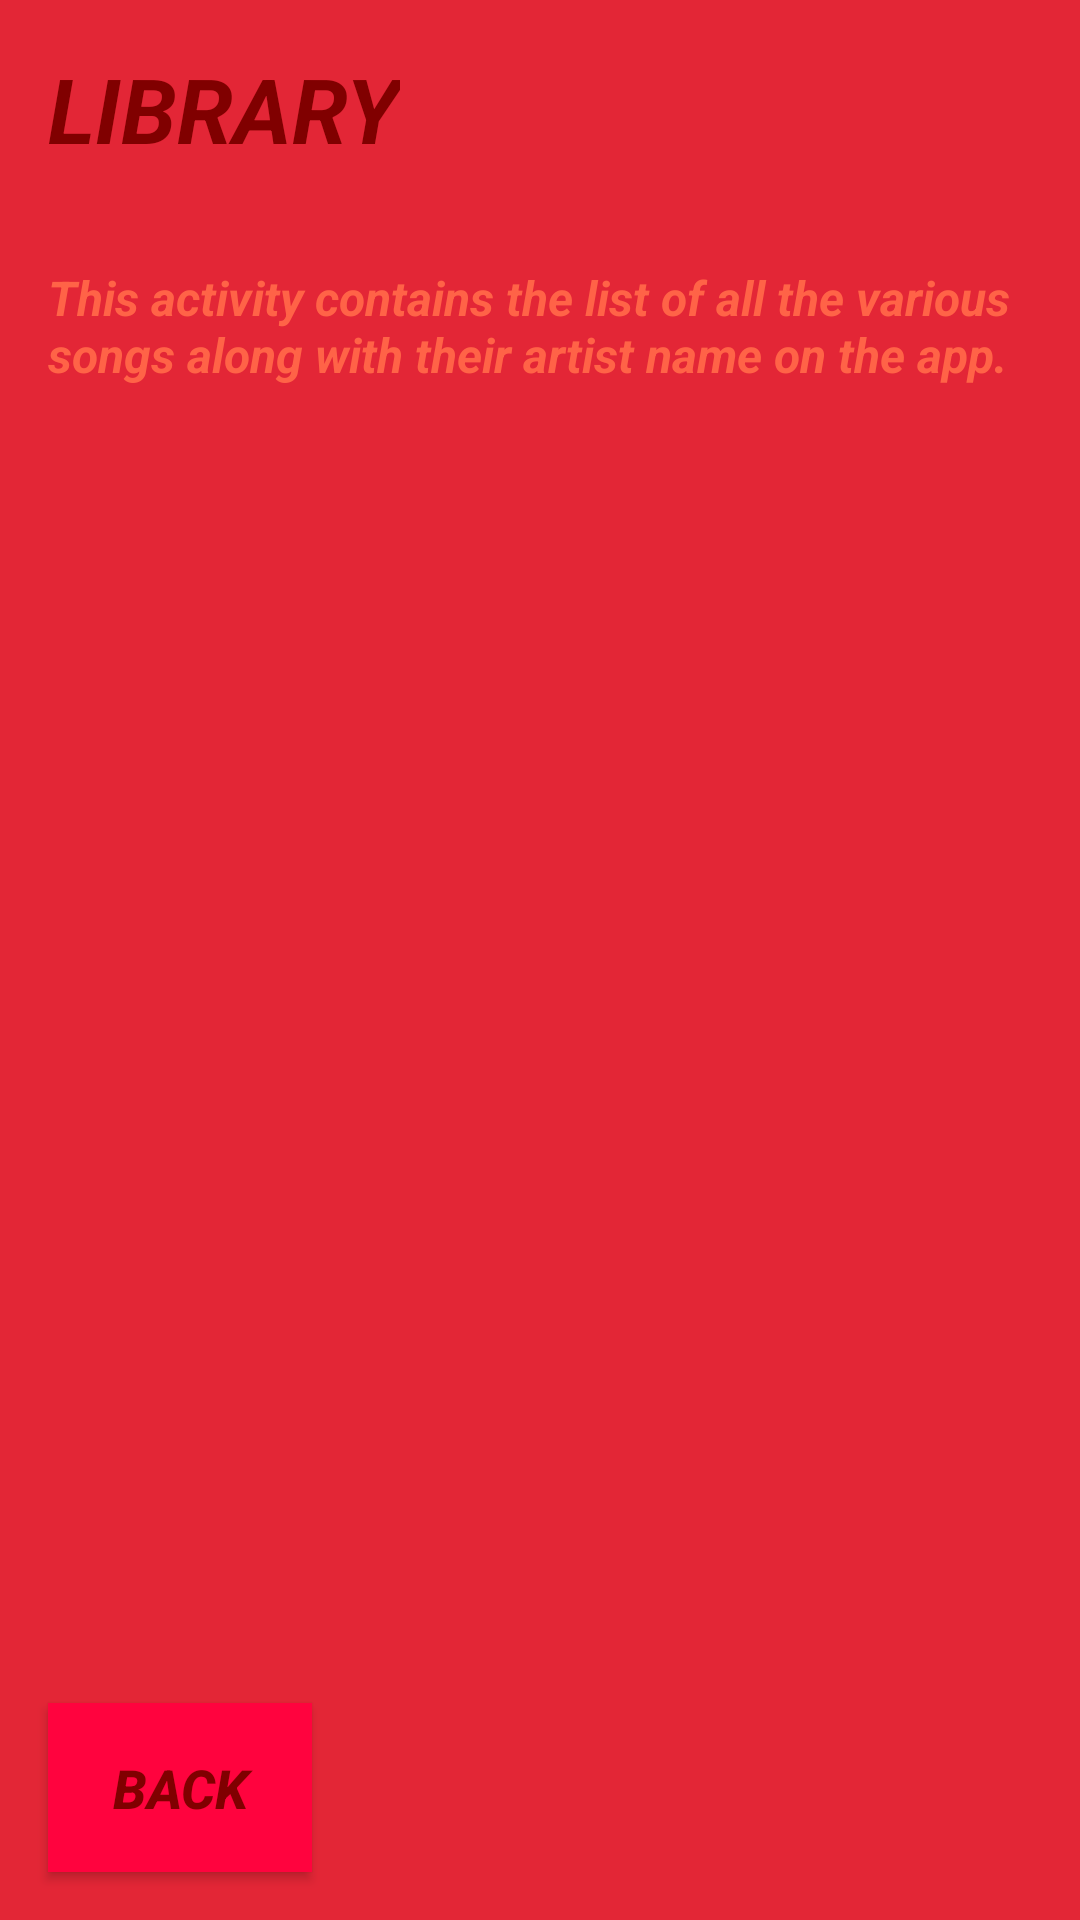

This screen was rendered from an Android layout file. Write that file and the resources it references.
<!-- AndroidManifest.xml: application theme AppTheme -->
<!-- res/layout/activity_song_library.xml -->
<?xml version="1.0" encoding="utf-8"?>
<RelativeLayout xmlns:android="http://schemas.android.com/apk/res/android"
    xmlns:app="http://schemas.android.com/apk/res-auto"
    xmlns:tools="http://schemas.android.com/tools"
    android:layout_width="match_parent"
    android:layout_height="match_parent"
    tools:context=".MainActivity"
    android:orientation="vertical"
    android:background="@color/background">

    <TextView
        android:layout_width="wrap_content"
        android:layout_height="wrap_content"
        android:text="LIBRARY"
        style="@style/text"
        android:id="@+id/activity_name"/>
    <TextView
        android:layout_width="match_parent"
        android:layout_height="wrap_content"
        android:text="This activity contains the list of all the various songs along with their artist name on the app."
        android:id="@+id/description"
        android:layout_below="@+id/activity_name"
        style="@style/text2"/>

    <ListView
        android:layout_width="match_parent"
        android:layout_height="wrap_content"
        android:layout_above="@+id/back_button"
        android:layout_below="@+id/description"
        android:drawSelectorOnTop="true"
        android:id="@+id/list1"
        tools:context="com.example.android.musicapp.SongLibrary">

    </ListView>

    <Button
        android:layout_width="wrap_content"
        android:layout_height="wrap_content"
        style="@style/Button"
        android:layout_alignParentBottom="true"
        android:layout_alignParentLeft="true"
        android:text="Back"
        android:id="@+id/back_button"
        android:layout_margin="16dp"/>
</RelativeLayout>
<!-- resources referenced by this layout -->
<resources>
  <color name="background">#e32636</color>
  <style name="Button">
          <item name="android:layout_height">60dp</item>
          <item name="android:textSize">18sp</item>
          <item name="android:textColor">#800000</item>
          <item name="android:background">@color/colorAccent</item>
          <item name="android:textStyle">bold|italic</item>
          <item name="android:includeFontPadding">true</item>
          <item name="android:padding">16dp</item>
  
      </style>
  <style name="text">
          <item name="android:layout_height">60dp</item>
          <item name="android:textSize">30sp</item>
          <item name="android:textColor">#800000</item>
          <item name="android:textStyle">bold|italic</item>
          <item name="android:includeFontPadding">true</item>
          <item name="android:padding">16dp</item>
  
      </style>
  <style name="text2">
          <item name="android:layout_height">60dp</item>
          <item name="android:textSize">16sp</item>
          <item name="android:textColor">#ff6347</item>
          <item name="android:textStyle">bold|italic</item>
          <item name="android:includeFontPadding">true</item>
          <item name="android:padding">16dp</item>
  
      </style>
  <style name="AppTheme" parent="Theme.AppCompat.Light.DarkActionBar">
          
          <item name="colorPrimary">@color/colorPrimary</item>
          <item name="colorPrimaryDark">@color/colorPrimaryDark</item>
          <item name="colorAccent">@color/colorAccent</item>
  
  
      </style>
  <color name="colorAccent">#ff033e</color>
  <color name="colorPrimary">#D32F2F</color>
  <color name="colorPrimaryDark">#000000</color>
</resources>
